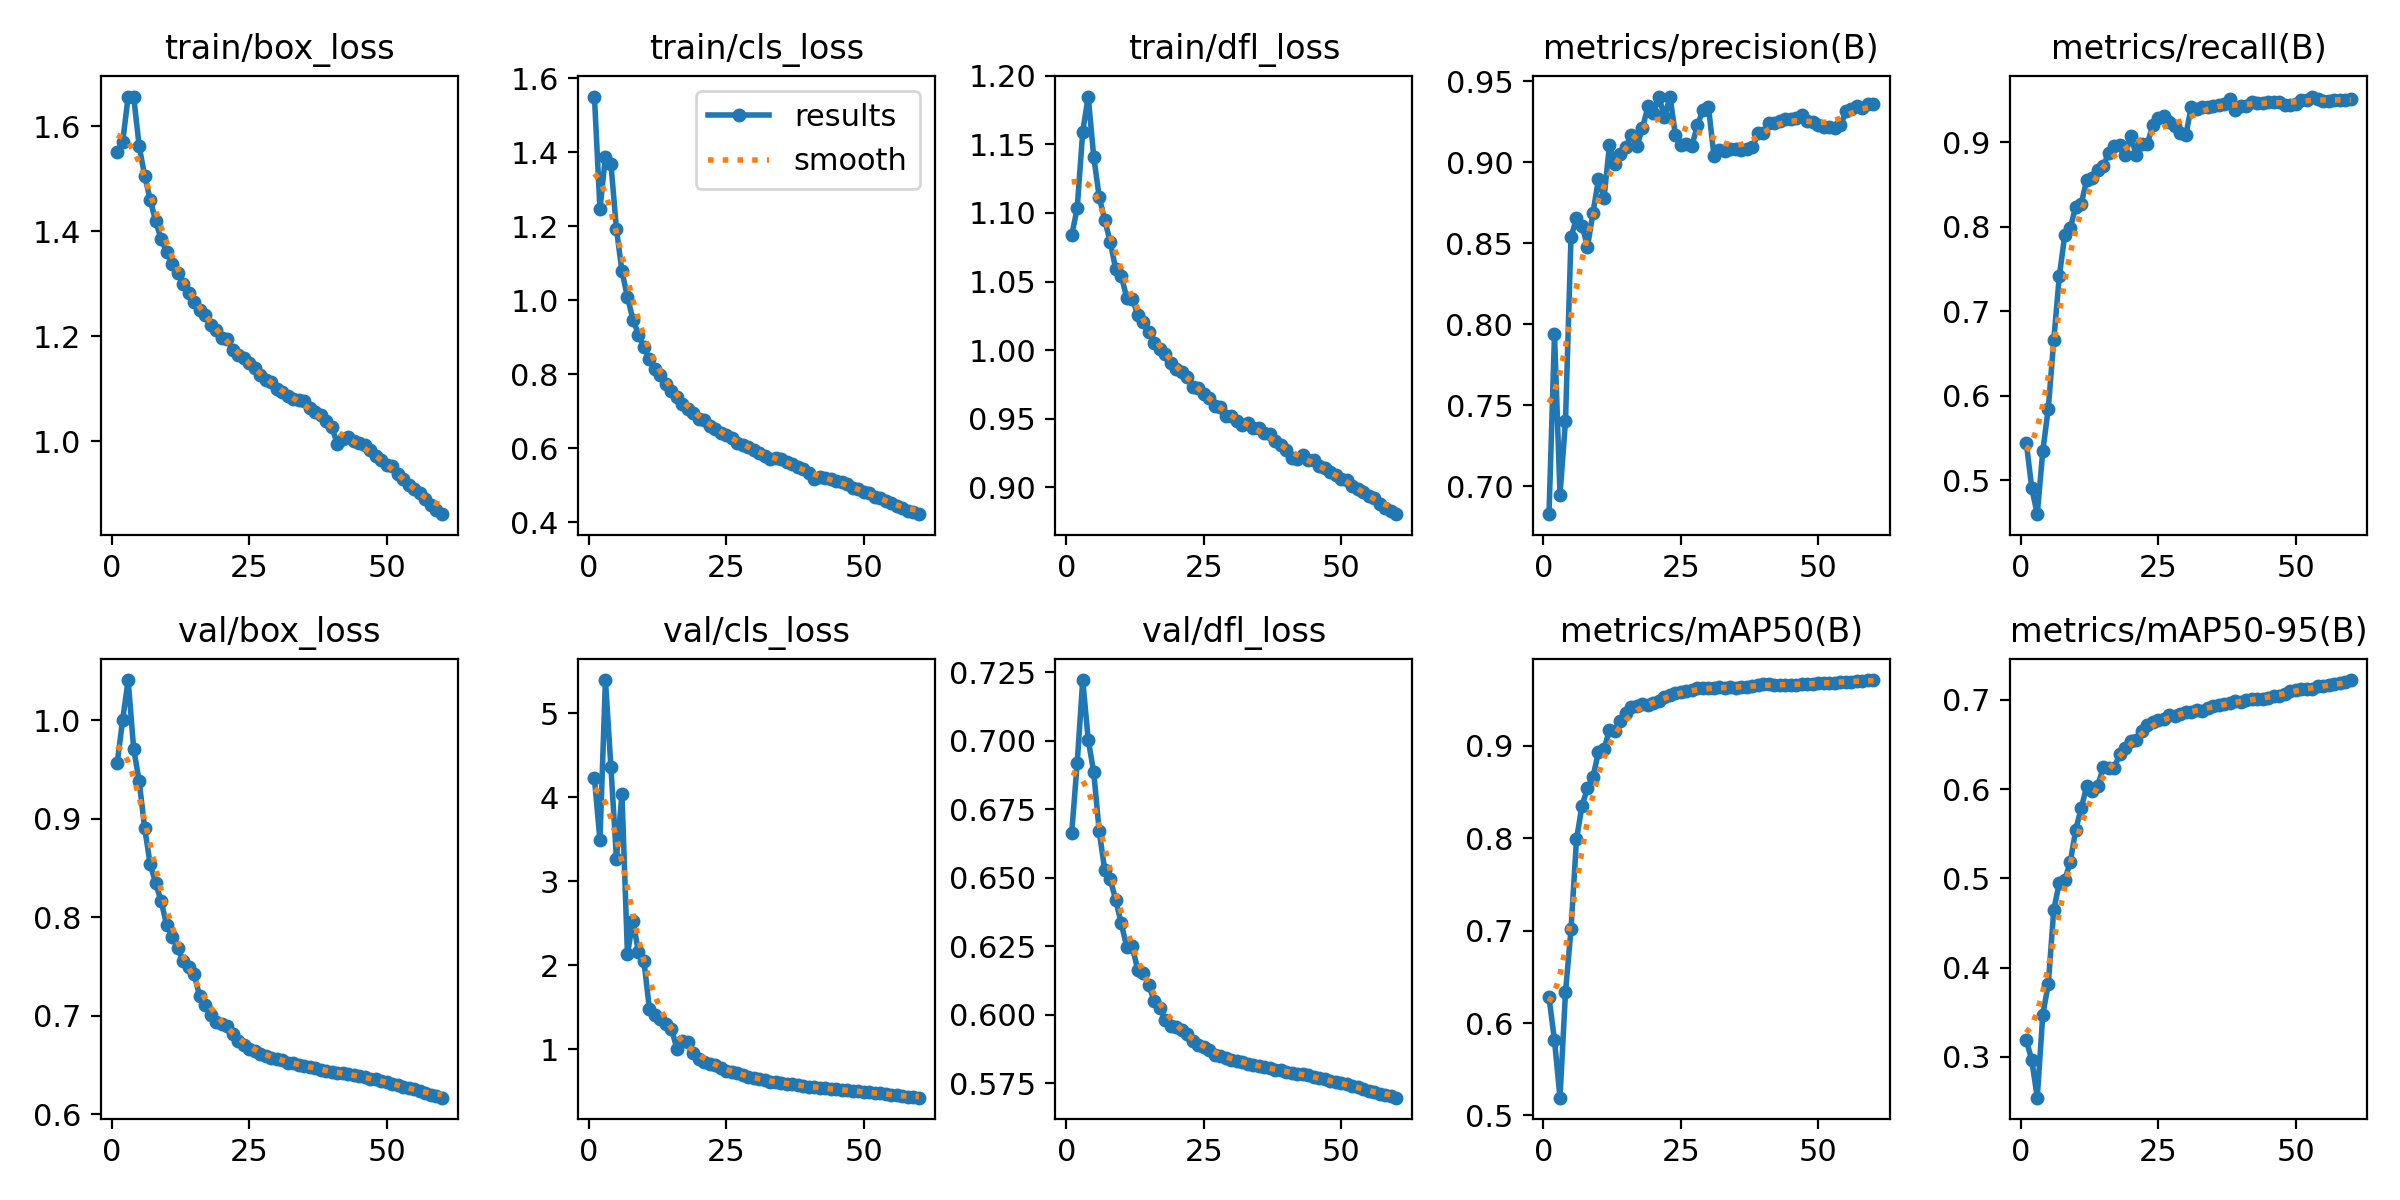

The file beside this chart, header and first rows:
epoch, time, train/box_loss, train/cls_loss, train/dfl_loss, metrics/precision(B), metrics/recall(B), metrics/mAP50(B), metrics/mAP50-95(B), val/box_loss, val/cls_loss, val/dfl_loss, lr/pg0, lr/pg1, lr/pg2
1, 814.6, 1.552, 1.55, 1.084, 0.6828, 0.5443, 0.6279, 0.3191, 0.9563, 4.225, 0.6664, 0.003332, 0.003332, 0.003332
2, 1604, 1.571, 1.246, 1.104, 0.7941, 0.4903, 0.5812, 0.2964, 1, 3.489, 0.6919, 0.006555, 0.006555, 0.006555
3, 2379, 1.657, 1.388, 1.159, 0.6949, 0.4596, 0.5192, 0.2544, 1.041, 5.394, 0.7221, 0.009669, 0.009669, 0.009669
4, 3147, 1.657, 1.368, 1.185, 0.7404, 0.5342, 0.6333, 0.3476, 0.9708, 4.356, 0.7003, 0.009505, 0.009505, 0.009505
5, 3914, 1.562, 1.192, 1.141, 0.8538, 0.5847, 0.7013, 0.3813, 0.9382, 3.271, 0.6885, 0.00934, 0.00934, 0.00934
6, 4682, 1.506, 1.077, 1.112, 0.8657, 0.6658, 0.7988, 0.465, 0.8904, 4.039, 0.6669, 0.009175, 0.009175, 0.009175
7, 5449, 1.461, 1.008, 1.095, 0.861, 0.7412, 0.8353, 0.4946, 0.854, 2.135, 0.6528, 0.00901, 0.00901, 0.00901
8, 6216, 1.419, 0.9472, 1.079, 0.8481, 0.79, 0.8543, 0.4985, 0.8346, 2.532, 0.6495, 0.008845, 0.008845, 0.008845
9, 6985, 1.385, 0.9067, 1.059, 0.869, 0.7987, 0.8664, 0.5183, 0.8162, 2.161, 0.6419, 0.00868, 0.00868, 0.00868
10, 7751, 1.361, 0.8735, 1.054, 0.8898, 0.8239, 0.8936, 0.5547, 0.792, 2.05, 0.6334, 0.008515, 0.008515, 0.008515
11, 8514, 1.338, 0.8399, 1.038, 0.8779, 0.8274, 0.8964, 0.579, 0.78, 1.476, 0.6247, 0.00835, 0.00835, 0.00835
12, 9279, 1.321, 0.8139, 1.038, 0.911, 0.8559, 0.9173, 0.6036, 0.769, 1.408, 0.6249, 0.008185, 0.008185, 0.008185
13, 10044, 1.301, 0.7965, 1.026, 0.8991, 0.858, 0.9159, 0.5983, 0.7556, 1.363, 0.6164, 0.00802, 0.00802, 0.00802
14, 10808, 1.283, 0.7743, 1.021, 0.9054, 0.8671, 0.9267, 0.6038, 0.7497, 1.297, 0.6152, 0.007855, 0.007855, 0.007855
15, 11571, 1.265, 0.7536, 1.013, 0.9097, 0.8721, 0.9356, 0.6244, 0.7422, 1.246, 0.6109, 0.00769, 0.00769, 0.00769
16, 12333, 1.25, 0.7386, 1.005, 0.917, 0.8877, 0.9426, 0.6243, 0.7198, 1.008, 0.605, 0.007525, 0.007525, 0.007525
17, 13094, 1.24, 0.7199, 1.001, 0.9101, 0.8959, 0.9427, 0.624, 0.7113, 1.102, 0.6027, 0.00736, 0.00736, 0.00736
18, 13856, 1.221, 0.7067, 0.9975, 0.9214, 0.897, 0.945, 0.6397, 0.7004, 1.089, 0.5981, 0.007195, 0.007195, 0.007195
19, 14616, 1.212, 0.6936, 0.9908, 0.9346, 0.8856, 0.9438, 0.6459, 0.6933, 0.9567, 0.5959, 0.00703, 0.00703, 0.00703
20, 15377, 1.196, 0.6794, 0.9864, 0.9306, 0.9077, 0.9468, 0.6543, 0.6921, 0.8859, 0.5954, 0.006865, 0.006865, 0.006865
21, 16136, 1.194, 0.6747, 0.9844, 0.9404, 0.8846, 0.9482, 0.6556, 0.6893, 0.8496, 0.5946, 0.0067, 0.0067, 0.0067
22, 16897, 1.174, 0.6606, 0.9807, 0.9279, 0.8986, 0.9525, 0.6655, 0.6815, 0.8333, 0.5931, 0.006535, 0.006535, 0.006535
23, 17656, 1.165, 0.652, 0.9734, 0.9407, 0.8977, 0.9552, 0.6716, 0.6745, 0.816, 0.5906, 0.00637, 0.00637, 0.00637
24, 18416, 1.159, 0.6411, 0.9721, 0.9167, 0.9207, 0.9568, 0.6752, 0.6707, 0.7829, 0.5889, 0.006205, 0.006205, 0.006205
25, 19175, 1.15, 0.6354, 0.9679, 0.911, 0.9286, 0.958, 0.6779, 0.6665, 0.7453, 0.5881, 0.00604, 0.00604, 0.00604
26, 19935, 1.139, 0.6266, 0.9649, 0.9113, 0.9308, 0.9596, 0.6788, 0.6639, 0.7307, 0.587, 0.005875, 0.005875, 0.005875
27, 20694, 1.126, 0.6139, 0.9594, 0.9104, 0.924, 0.9608, 0.6836, 0.661, 0.7148, 0.5855, 0.00571, 0.00571, 0.00571
28, 21454, 1.118, 0.6075, 0.9587, 0.9232, 0.9199, 0.9623, 0.6823, 0.659, 0.6916, 0.585, 0.005545, 0.005545, 0.005545
29, 22211, 1.112, 0.6024, 0.952, 0.9324, 0.9108, 0.9623, 0.6847, 0.6577, 0.6716, 0.5845, 0.00538, 0.00538, 0.00538
30, 22969, 1.1, 0.5954, 0.9518, 0.9341, 0.9083, 0.9628, 0.6869, 0.6561, 0.6593, 0.5837, 0.005215, 0.005215, 0.005215
31, 23728, 1.093, 0.5877, 0.9487, 0.904, 0.9424, 0.963, 0.6869, 0.6547, 0.6462, 0.5834, 0.00505, 0.00505, 0.00505
32, 24511, 1.086, 0.5775, 0.9454, 0.9076, 0.9391, 0.9634, 0.6888, 0.6526, 0.6348, 0.5827, 0.004885, 0.004885, 0.004885
33, 754.6, 1.08, 0.5712, 0.9466, 0.907, 0.9418, 0.9632, 0.6877, 0.6518, 0.6192, 0.5822, 0.00472, 0.00472, 0.00472
34, 1512, 1.079, 0.5741, 0.9431, 0.9081, 0.9423, 0.9634, 0.691, 0.6504, 0.6096, 0.5817, 0.004555, 0.004555, 0.004555
35, 2269, 1.076, 0.5704, 0.9435, 0.9082, 0.9432, 0.9632, 0.6934, 0.6494, 0.6033, 0.5814, 0.00439, 0.00439, 0.00439
36, 3025, 1.064, 0.5619, 0.9396, 0.9077, 0.9441, 0.9634, 0.6941, 0.6483, 0.5945, 0.5809, 0.004225, 0.004225, 0.004225
37, 3783, 1.056, 0.5562, 0.9388, 0.9081, 0.9449, 0.964, 0.695, 0.647, 0.5843, 0.5806, 0.00406, 0.00406, 0.00406
38, 4584, 1.051, 0.5493, 0.934, 0.9093, 0.9508, 0.9649, 0.6961, 0.6455, 0.5781, 0.5801, 0.003895, 0.003895, 0.003895
39, 5353, 1.039, 0.544, 0.931, 0.9183, 0.9385, 0.9655, 0.6983, 0.6443, 0.5667, 0.5799, 0.00373, 0.00373, 0.00373
40, 6135, 1.028, 0.5328, 0.9269, 0.9184, 0.9432, 0.9666, 0.698, 0.6428, 0.5593, 0.5792, 0.003565, 0.003565, 0.003565
41, 756.9, 0.996, 0.5154, 0.9211, 0.9244, 0.9428, 0.9666, 0.6997, 0.6422, 0.5487, 0.5789, 0.0034, 0.0034, 0.0034
42, 1516, 1.004, 0.5214, 0.9205, 0.9245, 0.9472, 0.9663, 0.701, 0.6417, 0.5419, 0.5785, 0.003235, 0.003235, 0.003235
43, 2275, 1.009, 0.5203, 0.9232, 0.9253, 0.9466, 0.9664, 0.7012, 0.6412, 0.5369, 0.5784, 0.00307, 0.00307, 0.00307
44, 3035, 1.001, 0.5161, 0.9202, 0.9266, 0.9468, 0.9662, 0.7011, 0.6403, 0.5315, 0.578, 0.002905, 0.002905, 0.002905
45, 3794, 0.9963, 0.5117, 0.9201, 0.9266, 0.9482, 0.966, 0.7017, 0.639, 0.5262, 0.5775, 0.00274, 0.00274, 0.00274
46, 4553, 0.9931, 0.5076, 0.9152, 0.9276, 0.9481, 0.966, 0.7043, 0.6377, 0.5213, 0.5769, 0.002575, 0.002575, 0.002575
47, 5312, 0.9835, 0.5017, 0.9139, 0.9294, 0.9481, 0.9668, 0.7046, 0.6364, 0.5145, 0.5765, 0.00241, 0.00241, 0.00241
48, 6071, 0.9727, 0.493, 0.9114, 0.9256, 0.9442, 0.9669, 0.707, 0.6355, 0.5072, 0.5759, 0.002245, 0.002245, 0.002245
49, 6831, 0.9645, 0.4892, 0.9088, 0.925, 0.9448, 0.9675, 0.7099, 0.6338, 0.502, 0.5755, 0.00208, 0.00208, 0.00208
50, 7591, 0.9556, 0.4824, 0.9064, 0.9232, 0.9458, 0.9679, 0.7111, 0.6328, 0.4963, 0.5751, 0.001915, 0.001915, 0.001915
51, 8364, 0.9536, 0.4777, 0.9052, 0.9217, 0.9498, 0.9681, 0.7124, 0.6312, 0.4895, 0.5747, 0.00175, 0.00175, 0.00175
52, 9122, 0.9374, 0.4685, 0.9013, 0.9222, 0.9502, 0.9682, 0.7123, 0.6297, 0.4828, 0.5741, 0.001585, 0.001585, 0.001585
53, 9882, 0.9292, 0.4642, 0.8985, 0.9216, 0.9543, 0.9684, 0.7126, 0.6283, 0.4777, 0.5736, 0.00142, 0.00142, 0.00142
54, 10640, 0.9169, 0.4573, 0.8968, 0.9229, 0.9519, 0.969, 0.7157, 0.6271, 0.4701, 0.5729, 0.001255, 0.001255, 0.001255
55, 11398, 0.91, 0.4522, 0.8938, 0.9316, 0.9488, 0.9697, 0.7152, 0.6256, 0.4627, 0.5723, 0.00109, 0.00109, 0.00109
56, 12156, 0.9012, 0.4441, 0.8923, 0.9327, 0.9488, 0.9697, 0.7168, 0.6239, 0.4555, 0.5718, 0.000925, 0.000925, 0.000925
57, 12913, 0.8902, 0.4385, 0.8882, 0.9346, 0.9503, 0.9703, 0.7175, 0.6219, 0.4478, 0.5712, 0.00076, 0.00076, 0.00076
58, 13671, 0.8796, 0.4311, 0.8846, 0.9339, 0.9499, 0.9704, 0.7187, 0.62, 0.4405, 0.5707, 0.000595, 0.000595, 0.000595
59, 14430, 0.8697, 0.4267, 0.8826, 0.9358, 0.9499, 0.9713, 0.7198, 0.6186, 0.4337, 0.5703, 0.00043, 0.00043, 0.00043
60, 15188, 0.8614, 0.4213, 0.8804, 0.9363, 0.9514, 0.9713, 0.7223, 0.617, 0.427, 0.5698, 0.000265, 0.000265, 0.000265
